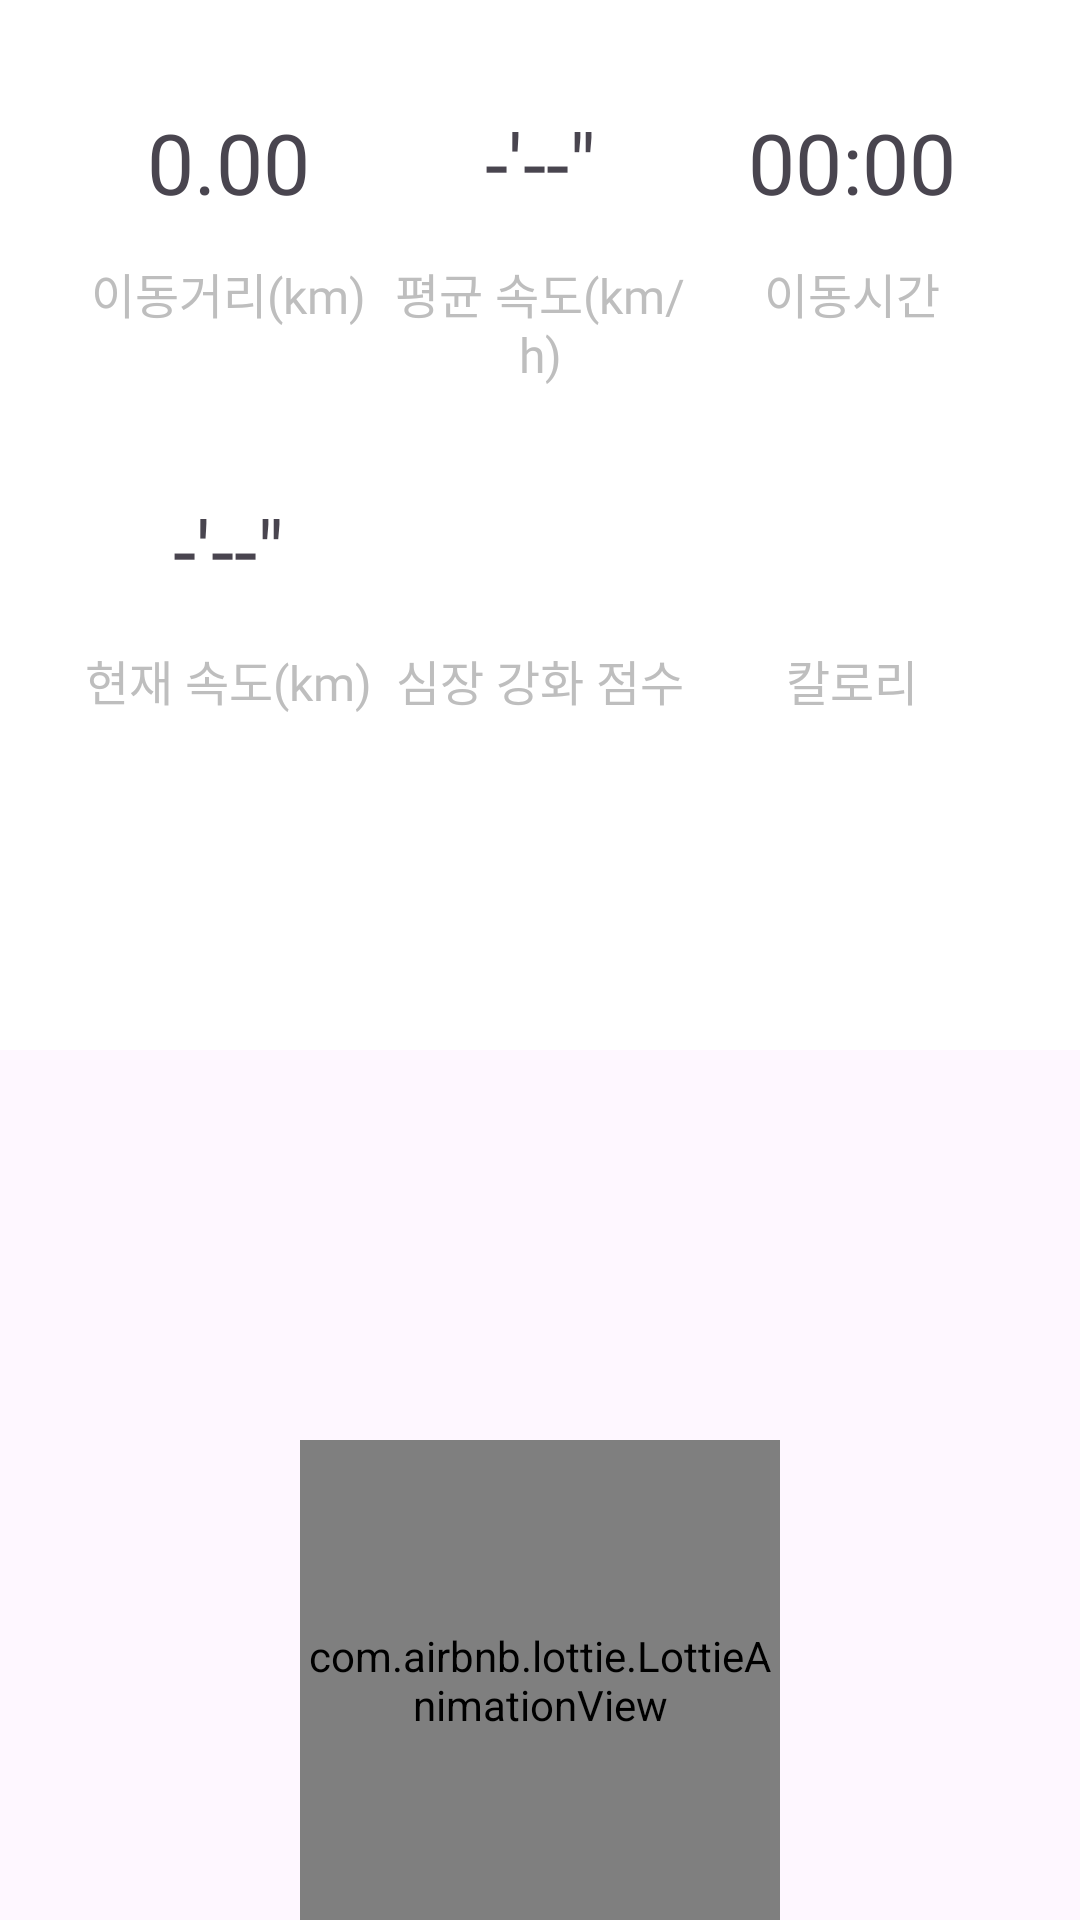

Android layout source for this screen:
<!-- AndroidManifest.xml: application theme Theme.Sspurt -->
<!-- res/layout/fragment_health_record.xml -->
<?xml version="1.0" encoding="utf-8"?>
<androidx.constraintlayout.widget.ConstraintLayout xmlns:android="http://schemas.android.com/apk/res/android"
    xmlns:app="http://schemas.android.com/apk/res-auto"
    android:id="@+id/main"
    android:layout_width="match_parent"
    android:layout_height="350dp">


    <LinearLayout
        android:layout_width="match_parent"
        android:layout_height="350dp"
        android:background="@color/white"
        android:orientation="vertical"
        app:layout_constraintTop_toTopOf="parent"
        >

        <LinearLayout
            android:layout_width="match_parent"
            android:layout_height="wrap_content"
            android:layout_marginLeft="24dp"
            android:layout_marginTop="24dp"
            android:layout_marginRight="24dp"
            android:layout_marginBottom="2dp"
            android:orientation="horizontal"
            android:weightSum="3">

            <TextView
                android:id="@+id/tv_1"
                android:layout_width="80dp"
                android:layout_height="60dp"
                android:layout_weight="1"
                android:fontFamily="@font/pureunjeonnam_bold"
                android:gravity="center"
                android:text="0.00"
                android:textSize="28sp" />

            <TextView
                android:id="@+id/tv_2"
                android:layout_width="80dp"
                android:layout_height="60dp"
                android:layout_weight="1"
                android:fontFamily="@font/pureunjeonnam_bold"
                android:gravity="center"
                android:text="-'--&quot;"
                android:textSize="28sp" />

            <TextView
                android:id="@+id/tv_3"
                android:layout_width="80dp"
                android:layout_height="60dp"
                android:layout_weight="1"
                android:fontFamily="@font/pureunjeonnam_bold"
                android:gravity="center"
                android:text="00:00"
                android:textSize="28sp" />
        </LinearLayout>

        <LinearLayout
            android:layout_width="match_parent"
            android:layout_height="wrap_content"
            android:layout_marginLeft="24dp"
            android:layout_marginRight="24dp"
            android:orientation="horizontal"
            android:weightSum="3">

            <TextView
                android:id="@+id/tv_1_1"
                android:layout_width="80dp"
                android:layout_height="wrap_content"
                android:layout_weight="1"
                android:fontFamily="@font/pureunjeonnam_bold"
                android:gravity="center"
                android:text="이동거리(km)"
                android:textColor="@color/pwreset"
                android:textSize="16sp" />

            <TextView
                android:id="@+id/tv_2_1"
                android:layout_width="80dp"
                android:layout_height="wrap_content"
                android:layout_weight="1"
                android:fontFamily="@font/pureunjeonnam_bold"
                android:gravity="center"
                android:text="평균 속도(km/h)"
                android:textColor="@color/pwreset"
                android:textSize="16sp" />

            <TextView
                android:id="@+id/tv_3_1"
                android:layout_width="80dp"
                android:layout_height="wrap_content"
                android:layout_weight="1"
                android:fontFamily="@font/pureunjeonnam_bold"
                android:gravity="center"
                android:text="이동시간"
                android:textColor="@color/pwreset"
                android:textSize="16sp" />
        </LinearLayout>

        <LinearLayout
            android:layout_width="match_parent"
            android:layout_height="wrap_content"
            android:layout_marginLeft="24dp"
            android:layout_marginTop="24dp"
            android:layout_marginRight="24dp"
            android:layout_marginBottom="2dp"
            android:orientation="horizontal"
            android:weightSum="3">

            <TextView
                android:id="@+id/tv_4"
                android:layout_width="80dp"
                android:layout_height="60dp"
                android:layout_weight="1"
                android:fontFamily="@font/pureunjeonnam_bold"
                android:gravity="center"
                android:text="-'--&quot;"
                android:textSize="28sp" />

            <TextView
                android:id="@+id/tv_5"
                android:layout_width="80dp"
                android:layout_height="60dp"
                android:layout_weight="1"
                android:fontFamily="@font/pureunjeonnam_bold"
                android:gravity="center"
                android:text=""
                android:textSize="28sp" />

            <TextView
                android:id="@+id/tv_6"
                android:layout_width="80dp"
                android:layout_height="60dp"
                android:layout_weight="1"
                android:fontFamily="@font/pureunjeonnam_bold"
                android:gravity="center"
                android:text=""
                android:textSize="28sp" />
        </LinearLayout>

        <LinearLayout
            android:layout_width="match_parent"
            android:layout_height="wrap_content"
            android:layout_marginLeft="24dp"
            android:layout_marginRight="24dp"
            android:orientation="horizontal"
            android:weightSum="3">

            <TextView
                android:id="@+id/tv_4_1"
                android:layout_width="80dp"
                android:layout_height="wrap_content"
                android:layout_weight="1"
                android:fontFamily="@font/pureunjeonnam_bold"
                android:gravity="center"
                android:text="현재 속도(km)"
                android:textColor="@color/pwreset"
                android:textSize="16sp" />

            <TextView
                android:id="@+id/tv_5_1"
                android:layout_width="80dp"
                android:layout_height="wrap_content"
                android:layout_weight="1"
                android:fontFamily="@font/pureunjeonnam_bold"
                android:gravity="center"
                android:text="심장 강화 점수"
                android:textColor="@color/pwreset"
                android:textSize="16sp" />

            <TextView
                android:id="@+id/tv_6_1"
                android:layout_width="80dp"
                android:layout_height="wrap_content"
                android:layout_weight="1"
                android:fontFamily="@font/pureunjeonnam_bold"
                android:gravity="center"
                android:text="칼로리"
                android:textColor="@color/pwreset"
                android:textSize="16sp" />
        </LinearLayout>

        <LinearLayout
            android:layout_width="match_parent"
            android:layout_height="wrap_content"
            android:layout_marginTop="10dp"
            android:orientation="horizontal"
            android:padding="18dp"
            android:visibility="visible"
            android:weightSum="3">

            <ImageButton
                android:id="@+id/stop_ib"
                android:layout_width="75dp"
                android:layout_height="75dp"
                android:layout_weight="1"
                android:background="?attr/selectableItemBackground"
                android:scaleType="fitCenter"
                android:src="@drawable/ic_action_stop"
                android:visibility="invisible" />

            <ImageButton
                android:id="@+id/pause_ib"
                android:layout_width="75dp"
                android:layout_height="75dp"
                android:layout_weight="1"
                android:background="?attr/selectableItemBackground"
                android:scaleType="fitCenter"
                android:src="@drawable/ic_action_pause"
                android:visibility="invisible" />

            <ImageButton
                android:id="@+id/empty"
                android:layout_width="75dp"
                android:layout_height="75dp"
                android:layout_weight="1"
                android:background="?attr/selectableItemBackground" />
        </LinearLayout>
    </LinearLayout>

    <com.airbnb.lottie.LottieAnimationView
        android:id="@+id/record_ani"
        android:layout_width="160dp"
        android:layout_height="160dp"
        android:visibility="visible"
        app:layout_constraintBottom_toBottomOf="parent"
        app:layout_constraintLeft_toLeftOf="parent"
        app:layout_constraintRight_toRightOf="parent"
        app:lottie_autoPlay="true"
        android:clickable="true"
        android:focusable="true"
        app:lottie_loop="false"
        app:lottie_rawRes="@raw/record_animation" />

    <com.airbnb.lottie.LottieAnimationView
        android:id="@+id/countdown_ani"
        android:layout_width="wrap_content"
        android:layout_height="200dp"
        android:visibility="gone"
        app:layout_constraintLeft_toLeftOf="parent"
        app:layout_constraintRight_toRightOf="parent"
        app:layout_constraintTop_toTopOf="parent"
        app:lottie_autoPlay="true"
        app:lottie_rawRes="@raw/countdown_ani" />
</androidx.constraintlayout.widget.ConstraintLayout>

    
    
    
    
    
    

    
    
    
    
    
    
    
    

    
    
    
    
    
    
    

    
    
    
    
    
    
    
    
    

    
    
    
    
    
    
    

    
    
    
    
    
    
    
    
    
<!-- resources referenced by this layout -->
<resources>
  <color name="pwreset">#BEBEBE</color>
  <color name="white">#FFFFFFFF</color>
  <!-- drawable ic_action_pause (drawable-anydpi) -->
  <vector xmlns:android="http://schemas.android.com/apk/res/android"
      android:width="24dp"
      android:height="24dp"
      android:viewportWidth="24"
      android:viewportHeight="24"
      android:tint="#000000"
      android:alpha="0.8">
    <group android:scaleX="1.7142857"
        android:scaleY="1.7142857"
        android:translateX="-8.571428"
        android:translateY="-8.571428">
      <path
          android:fillColor="@android:color/white"
          android:pathData="M6,19h4L10,5L6,5v14zM14,5v14h4L18,5h-4z"/>
    </group>
  </vector>
  <!-- drawable ic_action_play_arrow (drawable-anydpi) -->
  <vector xmlns:android="http://schemas.android.com/apk/res/android"
      android:width="24dp"
      android:height="24dp"
      android:viewportWidth="24"
      android:viewportHeight="24"
      android:tint="#000000"
      android:alpha="0.8">
    <group android:scaleX="1.7142857"
        android:scaleY="1.7142857"
        android:translateX="-11.142858"
        android:translateY="-8.571428">
      <path
          android:fillColor="@android:color/white"
          android:pathData="M8,5v14l11,-7z"/>
    </group>
  </vector>
  <!-- drawable ic_action_stop (drawable-anydpi) -->
  <vector xmlns:android="http://schemas.android.com/apk/res/android"
      android:width="24dp"
      android:height="24dp"
      android:viewportWidth="24"
      android:viewportHeight="24"
      android:tint="#000000"
      android:alpha="0.8">
    <group android:scaleX="2"
        android:scaleY="2"
        android:translateX="-12"
        android:translateY="-12">
      <path
          android:fillColor="@android:color/white"
          android:pathData="M6,6h12v12H6z"/>
    </group>
  </vector>
  <style name="Theme.Sspurt" parent="Base.Theme.Sspurt" />
  <style name="Base.Theme.Sspurt" parent="Theme.Material3.DayNight.NoActionBar">
          
          
      </style>
</resources>
